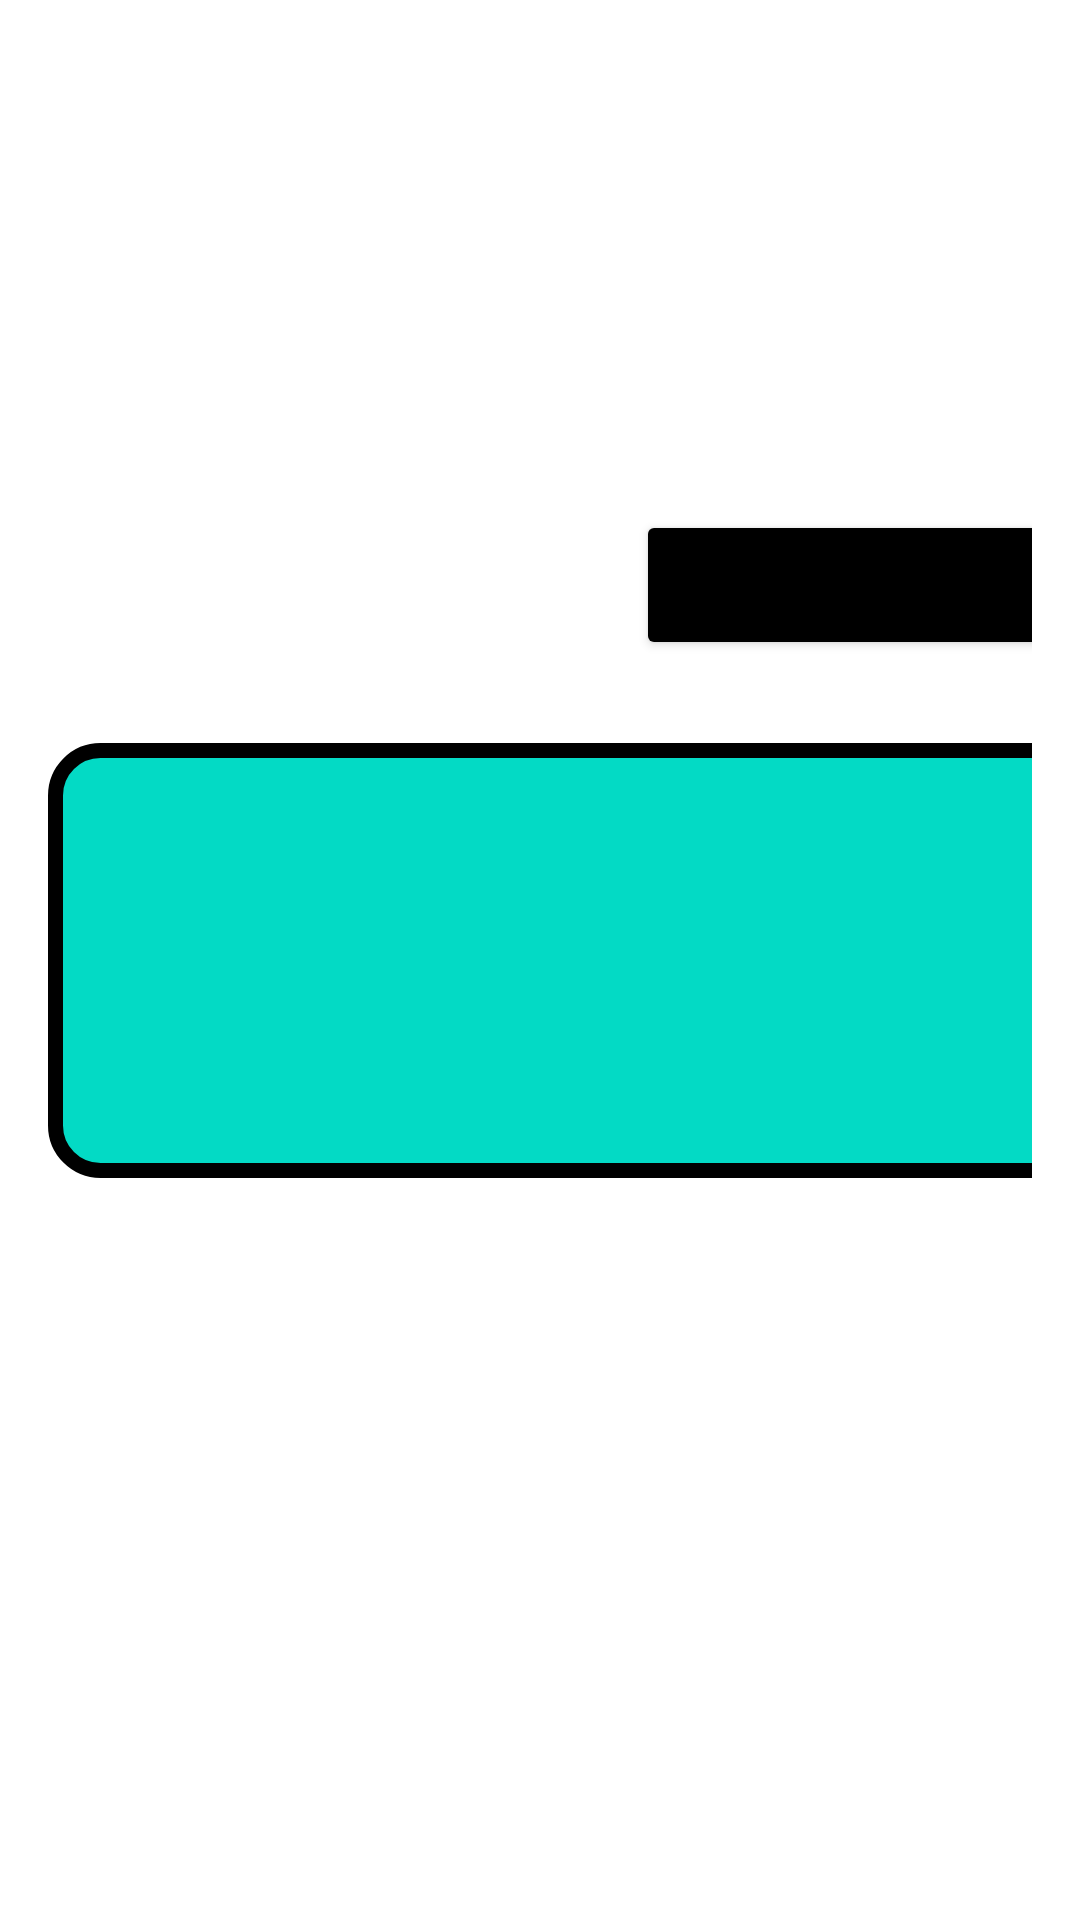

Reconstruct the res/layout file that produces this screen, plus the resources it refers to.
<!-- AndroidManifest.xml: application theme Theme.ToysShop -->
<!-- res/layout/toy_item.xml -->
<?xml version="1.0" encoding="utf-8"?>
<androidx.constraintlayout.widget.ConstraintLayout xmlns:android="http://schemas.android.com/apk/res/android"
    xmlns:app="http://schemas.android.com/apk/res-auto"
    xmlns:tools="http://schemas.android.com/tools"
    android:layout_width="420dp"
    android:layout_height="180dp"
    android:orientation="vertical"
    android:padding="16dp">

    <TextView
        android:id="@+id/backgroundToyItem"
        android:layout_width="386dp"
        android:layout_height="145dp"
        android:background="@drawable/border"
        app:layout_constraintBottom_toBottomOf="parent"
        app:layout_constraintStart_toStartOf="parent"
        app:layout_constraintTop_toTopOf="parent" />

    <TextView
        android:id="@+id/name"
        android:layout_width="177dp"
        android:layout_height="31dp"
        android:layout_marginTop="8dp"
        android:textColor="@android:color/black"
        android:textSize="21sp"
        android:textStyle="bold"
        app:layout_constraintEnd_toStartOf="@+id/ageForUse"
        app:layout_constraintHorizontal_bias="1.0"
        app:layout_constraintStart_toStartOf="parent"
        app:layout_constraintTop_toTopOf="parent" />

    <TextView
        android:id="@+id/material"
        android:layout_width="174dp"
        android:layout_height="26dp"
        android:layout_marginTop="16dp"
        android:textColor="@android:color/black"
        android:textSize="18sp"
        android:textStyle="bold"
        app:layout_constraintStart_toStartOf="@+id/ageForUse"
        app:layout_constraintTop_toBottomOf="@+id/ageForUse" />

    <TextView
        android:id="@+id/id"
        android:layout_width="101dp"
        android:layout_height="25dp"
        android:layout_marginTop="12dp"
        android:textColor="@android:color/black"
        android:textSize="18sp"
        android:textStyle="bold"
        app:layout_constraintEnd_toEndOf="@+id/material"
        app:layout_constraintTop_toTopOf="@+id/material" />

    <TextView
        android:id="@+id/ageForUse"
        android:layout_width="174dp"
        android:layout_height="26dp"
        android:layout_marginStart="196dp"
        android:textColor="@android:color/black"
        android:textSize="18sp"
        android:textStyle="bold"
        app:layout_constraintBottom_toBottomOf="parent"
        app:layout_constraintStart_toStartOf="parent"
        app:layout_constraintTop_toTopOf="parent"
        app:layout_constraintVertical_bias="0.127" />

    <TextView
        android:id="@+id/size"
        android:layout_width="174dp"
        android:layout_height="26dp"
        android:textColor="@android:color/black"
        android:textSize="18sp"
        android:textStyle="bold"
        app:layout_constraintBottom_toTopOf="@+id/price"
        app:layout_constraintEnd_toEndOf="@+id/name"
        app:layout_constraintHorizontal_bias="1.0"
        app:layout_constraintStart_toStartOf="@+id/name"
        app:layout_constraintTop_toBottomOf="@+id/name" />

    <TextView
        android:id="@+id/price"
        android:layout_width="174dp"
        android:layout_height="26dp"
        android:layout_marginTop="56dp"
        android:textColor="@android:color/black"
        android:textSize="18sp"
        android:textStyle="bold"
        app:layout_constraintEnd_toEndOf="@+id/size"
        app:layout_constraintHorizontal_bias="0.0"
        app:layout_constraintStart_toStartOf="@+id/size"
        app:layout_constraintTop_toBottomOf="@+id/name" />

    <Button
        android:id="@+id/btnDelete"
        android:layout_width="175dp"
        android:layout_height="50dp"
        android:layout_marginTop="12dp"
        android:backgroundTint="@color/black"
        android:text="Delete"
        android:textSize="19dp"
        app:layout_constraintStart_toStartOf="@+id/material"
        app:layout_constraintTop_toBottomOf="@+id/material" />


</androidx.constraintlayout.widget.ConstraintLayout>
<!-- resources referenced by this layout -->
<resources>
  <!-- drawable border (drawable) -->
  <?xml version="1.0" encoding="utf-8"?>
  <shape xmlns:android="http://schemas.android.com/apk/res/android"
      android:shape="rectangle">
      <solid android:color="@color/teal_200"/>
      <stroke
          android:width="5dp"
          android:color="@color/black"
         />
      <corners
          android:radius="15dp" />
  </shape>
  <style name="Theme.ToysShop" parent="Theme.MaterialComponents.DayNight.DarkActionBar">
          
          <item name="colorPrimary">@color/purple_500</item>
          <item name="colorPrimaryVariant">@color/purple_700</item>
          <item name="colorOnPrimary">@color/white</item>
          
          <item name="colorSecondary">@color/teal_200</item>
          <item name="colorSecondaryVariant">@color/teal_700</item>
          <item name="colorOnSecondary">@color/black</item>
          
          <item name="android:statusBarColor">?attr/colorPrimaryVariant</item>
          
      </style>
  <!-- not gathered from this repository: default colours our renderer supplied (Android Studio template values) -->
  <color name="purple_500">#FF6200EE</color>
  <color name="purple_700">#FF3700B3</color>
  <color name="teal_200">#FF03DAC5</color>
  <color name="teal_700">#FF018786</color>
  <color name="black">#FF000000</color>
  <color name="white">#FFFFFFFF</color>
</resources>
